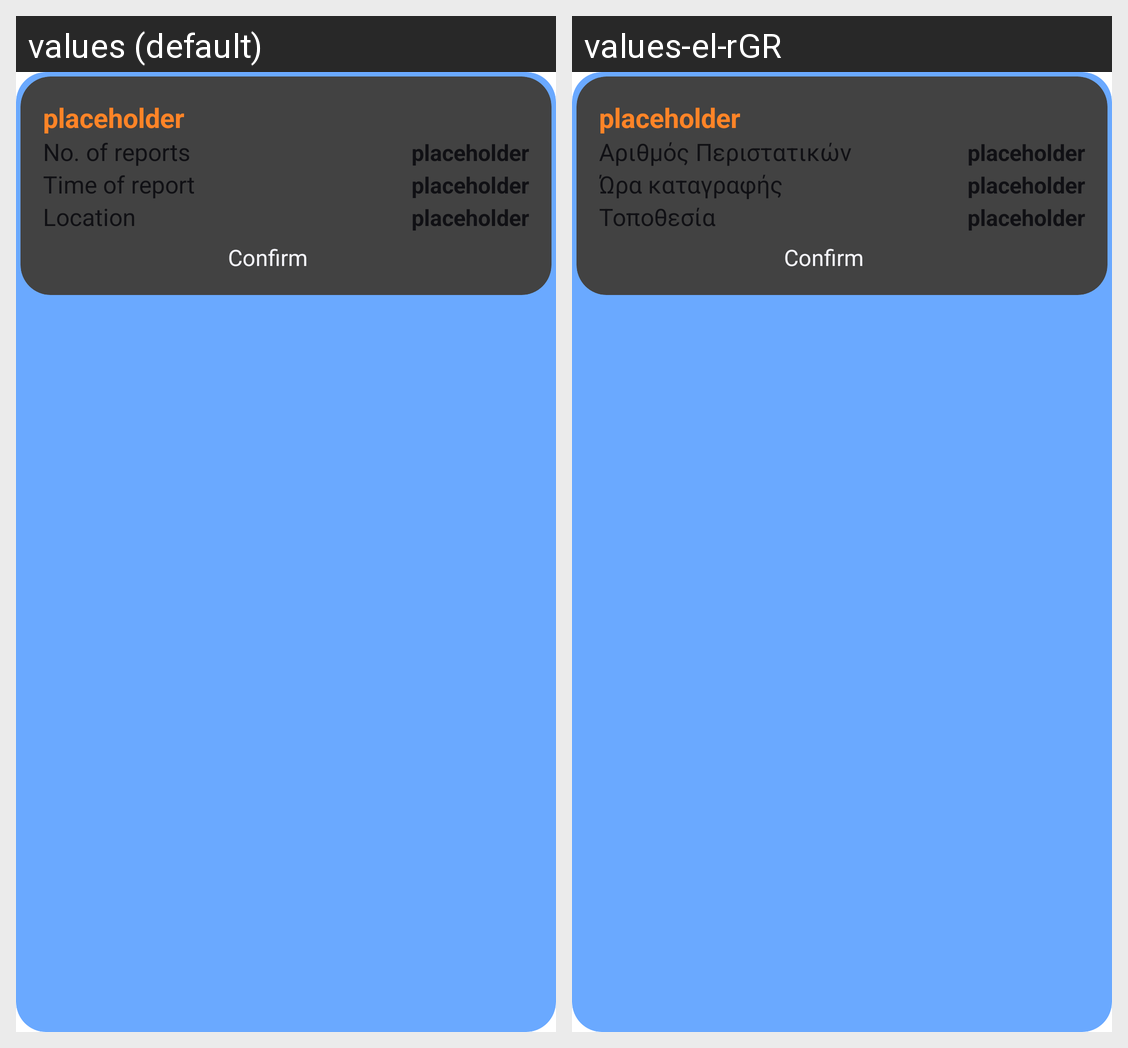

For this localized Android screen grid, give each drawn string resource with its value in every locale shown.
Android screen res/layout/activity_confirm_accept.xml rendered under 2 locales, left to right: values (default), values-el-rGR. Device: Nexus 5 (rendered at 1080×1920; each locale shown at half size, 540×960, under a caption strip naming it); theme Theme.SmartAlert.
Strings drawn on this screen, with the default value and each locale's value (text and hints the layout hard-codes, and strings that could not be matched under every locale, appear in the picture but are not listed):

no_reports
  values: No. of reports
  values-el-rGR: Αριθμός Περιστατικών

report_time
  values: Time of report
  values-el-rGR: Ώρα καταγραφής

report_location
  values: Location
  values-el-rGR: Τοποθεσία
